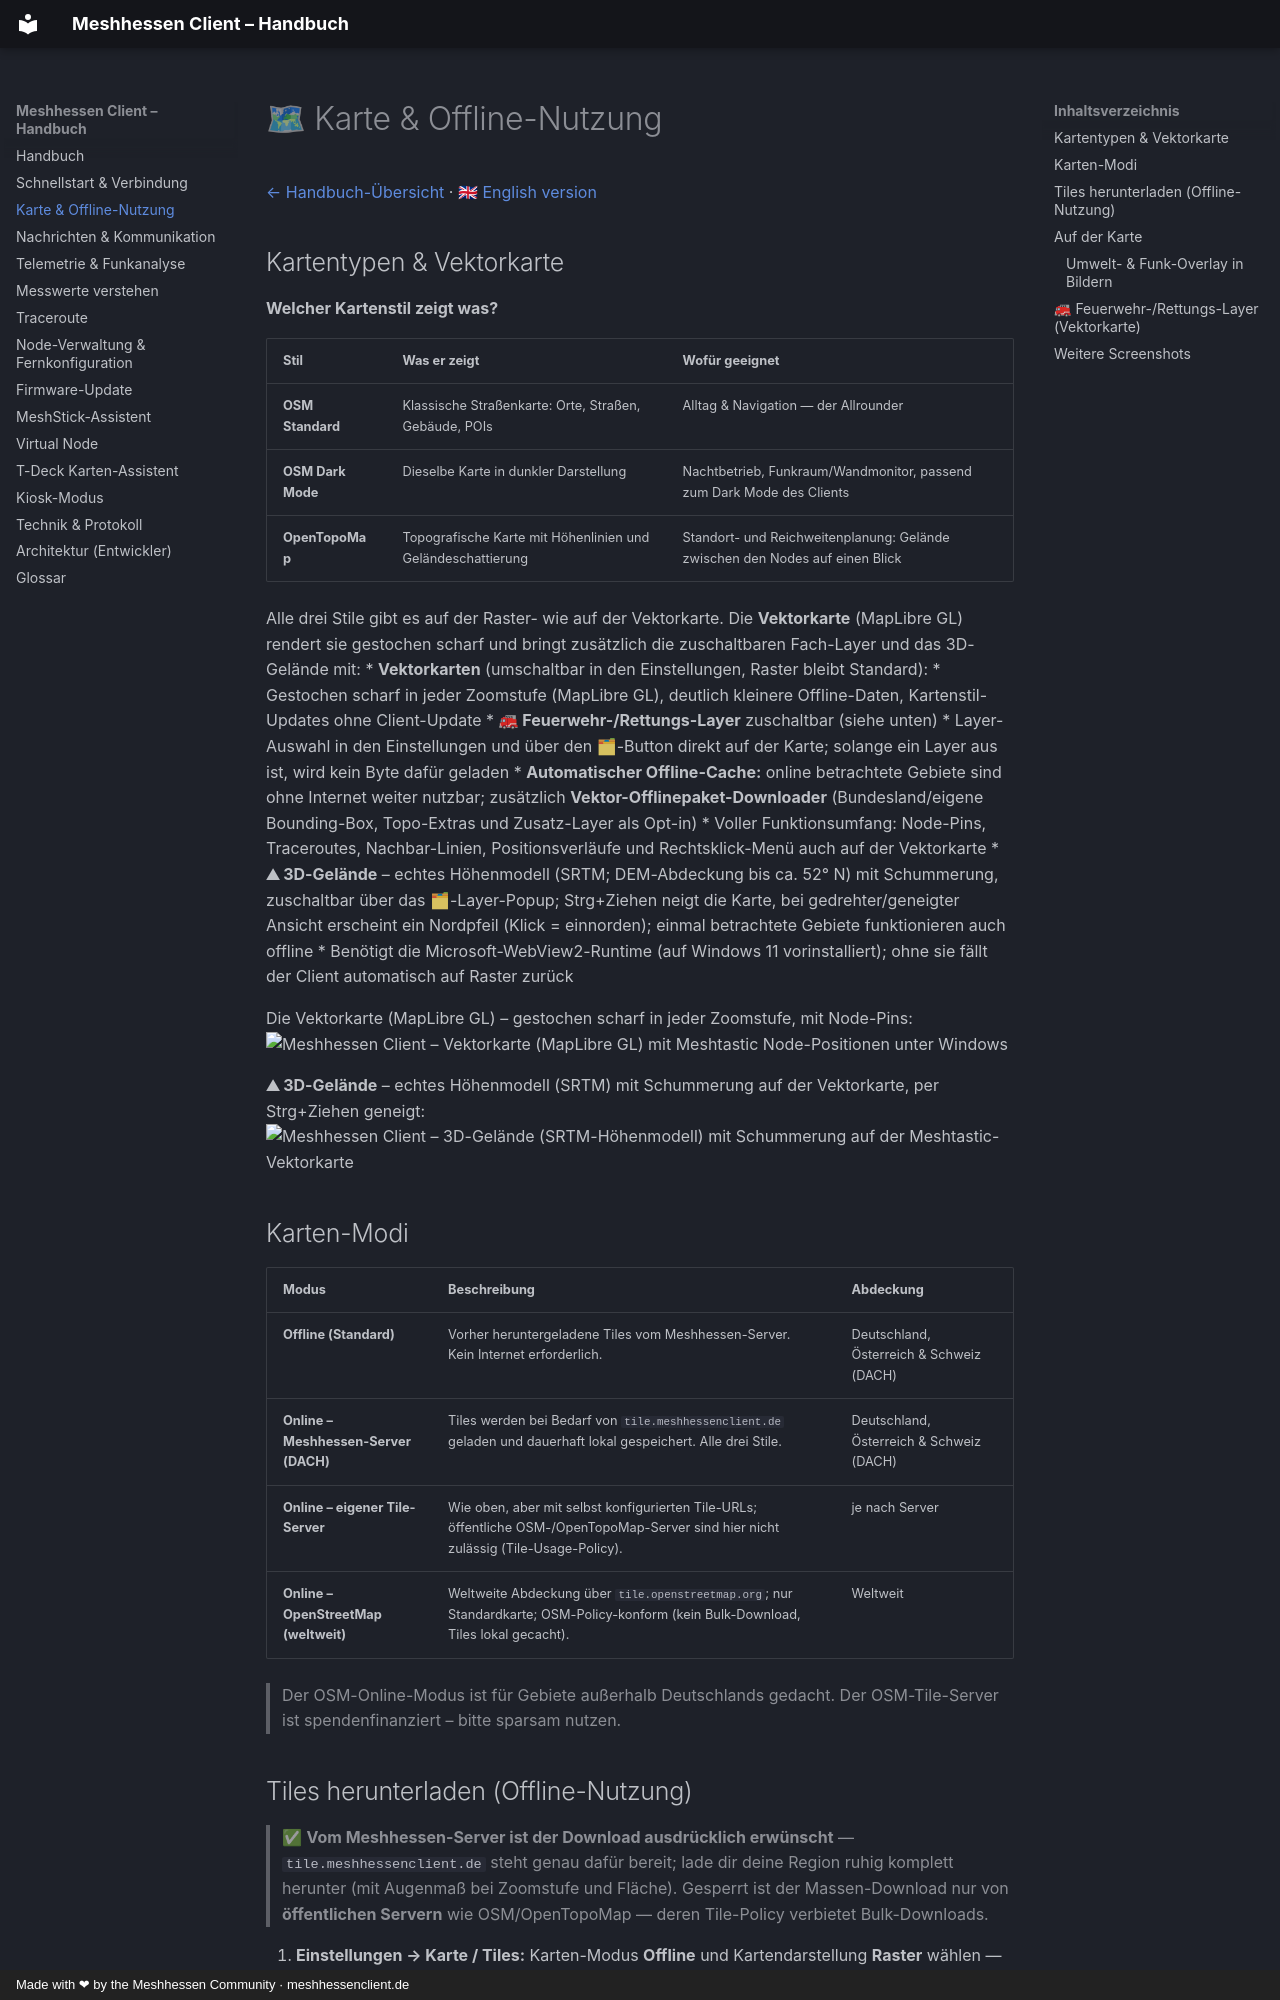

repository: SMLunchen/mh_windowsclient · page: de/karte/index.html · generator: mkdocs · copyright: Made with ❤ by the Meshhessen Community · meshhessenclient.de

# 🗺 Karte & Offline-Nutzung

[← Handbuch-Übersicht](../index.md) · [🇬🇧 English version](https://meshhessenclient.de/handbuch/en/map/)

## Kartentypen & Vektorkarte

**Welcher Kartenstil zeigt was?**

| Stil | Was er zeigt | Wofür geeignet |
|---|---|---|
| **OSM Standard** | Klassische Straßenkarte: Orte, Straßen, Gebäude, POIs | Alltag & Navigation — der Allrounder |
| **OSM Dark Mode** | Dieselbe Karte in dunkler Darstellung | Nachtbetrieb, Funkraum/Wandmonitor, passend zum Dark Mode des Clients |
| **OpenTopoMap** | Topografische Karte mit Höhenlinien und Geländeschattierung | Standort- und Reichweitenplanung: Gelände zwischen den Nodes auf einen Blick |

Alle drei Stile gibt es auf der Raster- wie auf der Vektorkarte. Die **Vektorkarte** (MapLibre GL) rendert sie gestochen scharf und bringt zusätzlich die zuschaltbaren Fach-Layer und das 3D-Gelände mit:
* **Vektorkarten** (umschaltbar in den Einstellungen, Raster bleibt Standard):
  * Gestochen scharf in jeder Zoomstufe (MapLibre GL), deutlich kleinere Offline-Daten, Kartenstil-Updates ohne Client-Update
  * **🚒 Feuerwehr-/Rettungs-Layer** zuschaltbar (siehe unten)
  * Layer-Auswahl in den Einstellungen und über den 🗂-Button direkt auf der Karte; solange ein Layer aus ist, wird kein Byte dafür geladen
  * **Automatischer Offline-Cache:** online betrachtete Gebiete sind ohne Internet weiter nutzbar; zusätzlich **Vektor-Offlinepaket-Downloader** (Bundesland/eigene Bounding-Box, Topo-Extras und Zusatz-Layer als Opt-in)
  * Voller Funktionsumfang: Node-Pins, Traceroutes, Nachbar-Linien, Positionsverläufe und Rechtsklick-Menü auch auf der Vektorkarte
  * **⛰ 3D-Gelände** – echtes Höhenmodell (SRTM; DEM-Abdeckung bis ca. 52° N) mit Schummerung, zuschaltbar über das 🗂-Layer-Popup; Strg+Ziehen neigt die Karte, bei gedrehter/geneigter Ansicht erscheint ein Nordpfeil (Klick = einnorden); einmal betrachtete Gebiete funktionieren auch offline
  * Benötigt die Microsoft-WebView2-Runtime (auf Windows 11 vorinstalliert); ohne sie fällt der Client automatisch auf Raster zurück

Die Vektorkarte (MapLibre GL) – gestochen scharf in jeder Zoomstufe, mit Node-Pins:
<img alt="Meshhessen Client – Vektorkarte (MapLibre GL) mit Meshtastic Node-Positionen unter Windows" src="https://raw.githubusercontent.com/SMLunchen/mh_windowsclient/master/img/vector_in_action.png" />

**⛰ 3D-Gelände** – echtes Höhenmodell (SRTM) mit Schummerung auf der Vektorkarte, per Strg+Ziehen geneigt:
<img alt="Meshhessen Client – 3D-Gelände (SRTM-Höhenmodell) mit Schummerung auf der Meshtastic-Vektorkarte" src="https://raw.githubusercontent.com/SMLunchen/mh_windowsclient/master/img/map-with-dem-elevation-profile.png" />

## Karten-Modi

| Modus | Beschreibung | Abdeckung |
|----|----|----|
| **Offline (Standard)** | Vorher heruntergeladene Tiles vom Meshhessen-Server. Kein Internet erforderlich. | Deutschland, Österreich & Schweiz (DACH) |
| **Online – Meshhessen-Server (DACH)** | Tiles werden bei Bedarf von `tile.meshhessenclient.de` geladen und dauerhaft lokal gespeichert. Alle drei Stile. | Deutschland, Österreich & Schweiz (DACH) |
| **Online – eigener Tile-Server** | Wie oben, aber mit selbst konfigurierten Tile-URLs; öffentliche OSM-/OpenTopoMap-Server sind hier nicht zulässig (Tile-Usage-Policy). | je nach Server |
| **Online – OpenStreetMap (weltweit)** | Weltweite Abdeckung über `tile.openstreetmap.org`; nur Standardkarte; OSM-Policy-konform (kein Bulk-Download, Tiles lokal gecacht). | Weltweit |

> Der OSM-Online-Modus ist für Gebiete außerhalb Deutschlands gedacht. Der OSM-Tile-Server ist spendenfinanziert – bitte sparsam nutzen.
